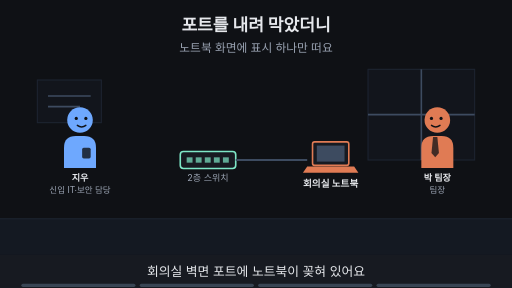
t = 0.00 s
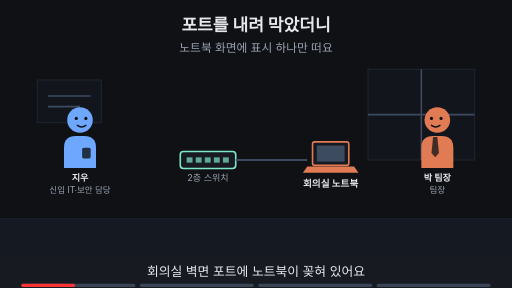
t = 1.88 s
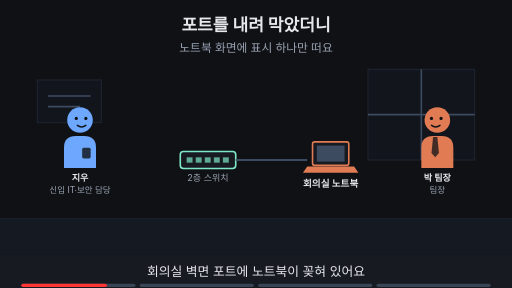
t = 3.00 s
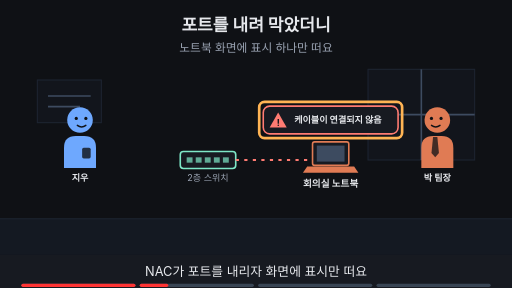
t = 5.00 s
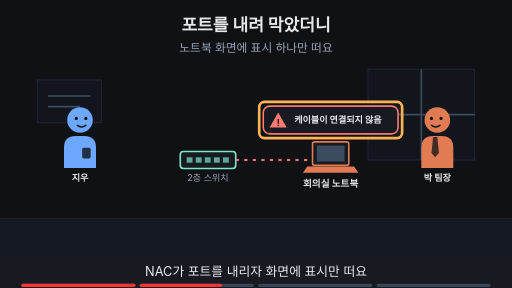
t = 6.88 s
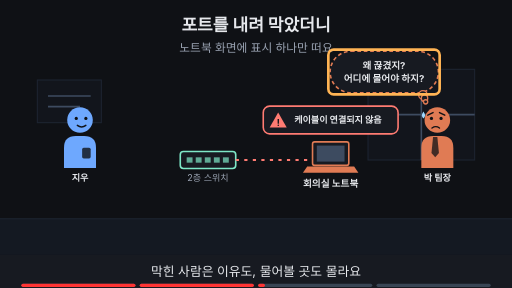
t = 8.24 s

The animated SVG that drew these frames (rendered in a browser with its animation timeline set to each time). Animation: 19 SMIL elements (animate=19); frames cover the first 8.24 s, repeats indefinitely.

<svg xmlns="http://www.w3.org/2000/svg" viewBox="0 0 960 540" width="960" height="540" font-family="-apple-system,'Apple SD Gothic Neo','Segoe UI',sans-serif">
<title>포트를 내려 막았더니</title>
<rect width="960" height="540" fill="#0f1115"/>
<text x="480" y="58" text-anchor="middle" font-size="32" font-weight="700" fill="#e6e8ec">포트를 내려 막았더니</text>
<text x="480" y="98" text-anchor="middle" font-size="22" fill="#9aa3b2">노트북 화면에 표시 하나만 떠요</text>
<rect x="0" y="410" width="960" height="68" fill="#141922"/><line x1="0" y1="410" x2="960" y2="410" stroke="#1d2431" stroke-width="2"/><rect x="690" y="130" width="200" height="170" fill="#12151c" stroke="#1d2431" stroke-width="2"/><line x1="790" y1="130" x2="790" y2="300" stroke="#3d4b60" stroke-width="3"/><line x1="690" y1="215" x2="890" y2="215" stroke="#3d4b60" stroke-width="3"/><rect x="70" y="150" width="120" height="80" fill="#12151c" stroke="#1d2431" stroke-width="2"/><line x1="90" y1="180" x2="170" y2="180" stroke="#3d4b60" stroke-width="3"/><line x1="90" y1="200" x2="150" y2="200" stroke="#3d4b60" stroke-width="3"/><g opacity="1"><animate attributeName="opacity" values="1;1;0;0" keyTimes="0;0.235;0.250;1" dur="16s" repeatCount="indefinite"/><g transform="translate(150,225) scale(1.0,1.0)"><path d="M-30 90 V52 Q-30 30 -8 30 H8 Q30 30 30 52 V90 Z" fill="#6ea8fe"/><rect x="4" y="52" width="16" height="20" rx="3" fill="#0f1115" fill-opacity="0.8"/><circle r="24" fill="#6ea8fe"/><circle cx="-7" cy="-3" r="3" fill="#0f1115"/><circle cx="11" cy="-3" r="3" fill="#0f1115"/><path d="M-5 10 Q3 16 11 10" fill="none" stroke="#0f1115" stroke-width="2.6" stroke-linecap="round"/></g><text x="150" y="339.0" text-anchor="middle" font-size="17" font-weight="700" fill="#e6e8ec">지우</text><text x="150" y="361.0" text-anchor="middle" font-size="16" fill="#9aa3b2">신입 IT·보안 담당</text></g><g opacity="0"><animate attributeName="opacity" values="0;0;1;1" keyTimes="0;0.250;0.265;1" dur="16s" repeatCount="indefinite"/><g transform="translate(150,225) scale(1.0,1.0)"><path d="M-30 90 V52 Q-30 30 -8 30 H8 Q30 30 30 52 V90 Z" fill="#6ea8fe"/><rect x="4" y="52" width="16" height="20" rx="3" fill="#0f1115" fill-opacity="0.8"/><circle r="24" fill="#6ea8fe"/><circle cx="-7" cy="-3" r="3" fill="#0f1115"/><circle cx="11" cy="-3" r="3" fill="#0f1115"/><path d="M-5 10 Q3 16 11 10" fill="none" stroke="#0f1115" stroke-width="2.6" stroke-linecap="round"/></g><text x="150" y="339.0" text-anchor="middle" font-size="17" font-weight="700" fill="#e6e8ec">지우</text></g><g opacity="1"><animate attributeName="opacity" values="1;1;0;0" keyTimes="0;0.235;0.250;1" dur="16s" repeatCount="indefinite"/><g transform="translate(820,225) scale(-1.0,1.0)"><path d="M-30 90 V52 Q-30 30 -8 30 H8 Q30 30 30 52 V90 Z" fill="#e07b54"/><polygon points="0,32 8,32 11,62 4,70 -3,62" fill="#0f1115" fill-opacity="0.75"/><circle r="24" fill="#e07b54"/><circle cx="-7" cy="-3" r="3" fill="#0f1115"/><circle cx="11" cy="-3" r="3" fill="#0f1115"/><path d="M-5 10 Q3 16 11 10" fill="none" stroke="#0f1115" stroke-width="2.6" stroke-linecap="round"/></g><text x="820" y="339.0" text-anchor="middle" font-size="17" font-weight="700" fill="#e6e8ec">박 팀장</text><text x="820" y="361.0" text-anchor="middle" font-size="16" fill="#9aa3b2">팀장</text></g><g opacity="0"><animate attributeName="opacity" values="0;0;1;1;0;0" keyTimes="0;0.250;0.265;0.485;0.500;1" dur="16s" repeatCount="indefinite"/><g transform="translate(820,225) scale(-1.0,1.0)"><path d="M-30 90 V52 Q-30 30 -8 30 H8 Q30 30 30 52 V90 Z" fill="#e07b54"/><polygon points="0,32 8,32 11,62 4,70 -3,62" fill="#0f1115" fill-opacity="0.75"/><circle r="24" fill="#e07b54"/><circle cx="-7" cy="-3" r="3" fill="#0f1115"/><circle cx="11" cy="-3" r="3" fill="#0f1115"/><path d="M-5 10 Q3 16 11 10" fill="none" stroke="#0f1115" stroke-width="2.6" stroke-linecap="round"/></g><text x="820" y="339.0" text-anchor="middle" font-size="17" font-weight="700" fill="#e6e8ec">박 팀장</text></g><g opacity="0"><animate attributeName="opacity" values="0;0;1;1" keyTimes="0;0.500;0.515;1" dur="16s" repeatCount="indefinite"/><g transform="translate(820,225) scale(-1.0,1.0)"><path d="M-30 90 V52 Q-30 30 -8 30 H8 Q30 30 30 52 V90 Z" fill="#e07b54"/><polygon points="0,32 8,32 11,62 4,70 -3,62" fill="#0f1115" fill-opacity="0.75"/><circle r="24" fill="#e07b54"/><circle cx="-7" cy="-3" r="3" fill="#0f1115"/><circle cx="11" cy="-3" r="3" fill="#0f1115"/><path d="M-14 -9 L-4 -14 M18 -9 L8 -14" fill="none" stroke="#0f1115" stroke-width="2.6" stroke-linecap="round"/><path d="M-4 15 Q3 10 10 15" fill="none" stroke="#0f1115" stroke-width="2.6" stroke-linecap="round"/><path d="M26 -16 q-6 9 0 13 q6 -4 0 -13z" fill="#9fd8ff"/></g><text x="820" y="339.0" text-anchor="middle" font-size="17" font-weight="700" fill="#e6e8ec">박 팀장</text></g><rect x="338" y="284" width="104" height="32" rx="6" fill="#171a21" stroke="#7ee7c7" stroke-width="3"/><rect x="350" y="295" width="11" height="10" fill="#7ee7c7" fill-opacity="0.7"/><rect x="367" y="295" width="11" height="10" fill="#7ee7c7" fill-opacity="0.7"/><rect x="384" y="295" width="11" height="10" fill="#7ee7c7" fill-opacity="0.7"/><rect x="401" y="295" width="11" height="10" fill="#7ee7c7" fill-opacity="0.7"/><rect x="418" y="295" width="11" height="10" fill="#7ee7c7" fill-opacity="0.7"/><text x="390" y="340" text-anchor="middle" font-size="17" fill="#9aa3b2">2층 스위치</text><rect x="586" y="266" width="68" height="44" rx="4" fill="#171a21" stroke="#e07b54" stroke-width="3"/><rect x="594" y="273" width="52" height="30" fill="#3d4b60"/><polygon points="576,312 664,312 672,324 568,324" fill="#e07b54"/><text x="620" y="350" text-anchor="middle" font-size="18" font-weight="700" fill="#e6e8ec">회의실 노트북</text><g opacity="1"><animate attributeName="opacity" values="1;1;0;0" keyTimes="0;0.235;0.250;1" dur="16s" repeatCount="indefinite"/><line x1="442" y1="300" x2="576" y2="300" stroke="#3d4b60" stroke-width="4"/></g><g opacity="0"><animate attributeName="opacity" values="0;0;1;1" keyTimes="0;0.250;0.265;1" dur="16s" repeatCount="indefinite"/><line x1="442" y1="300" x2="576" y2="300" stroke="#ff7b72" stroke-width="4" stroke-dasharray="6 10"/><rect x="493.6" y="199" width="252.8" height="52" rx="12" fill="#171a21" stroke="#ff7b72" stroke-width="3"/><polygon points="521.6,211 537.6,239 505.6,239" fill="#ff7b72"/><text x="521.6" y="236" text-anchor="middle" font-size="17" font-weight="700" fill="#0f1115">!</text><text x="551.6" y="231" text-anchor="start" font-size="17" font-weight="700" fill="#e6e8ec">케이블이 연결되지 않음</text></g><g opacity="0"><animate attributeName="opacity" values="0;0;1;1;0;0" keyTimes="0;0.250;0.265;0.485;0.500;1" dur="16s" repeatCount="indefinite"/><rect x="486" y="191" width="268" height="68" rx="10" fill="none" stroke="#ffb454" stroke-width="5"/></g><g opacity="0"><animate attributeName="opacity" values="0;0;1;1;0;0" keyTimes="0;0.500;0.515;0.735;0.750;1" dur="16s" repeatCount="indefinite"/><rect x="619" y="96" width="203" height="78" rx="39" fill="#171a21" stroke="#e07b54" stroke-width="3" stroke-dasharray="7 5"/><circle cx="793" cy="178" r="8" fill="#171a21" stroke="#e07b54" stroke-width="2.5"/><circle cx="796" cy="184" r="6" fill="#171a21" stroke="#e07b54" stroke-width="2.5"/><circle cx="798" cy="191" r="4" fill="#171a21" stroke="#e07b54" stroke-width="2.5"/><text x="720" y="128.48" text-anchor="middle" font-size="18" font-weight="700" fill="#e6e8ec">왜 끊겼지?</text><text x="720" y="154.48" text-anchor="middle" font-size="18" font-weight="700" fill="#e6e8ec">어디에 물어야 하지?</text></g><g opacity="0"><animate attributeName="opacity" values="0;0;1;1;0;0" keyTimes="0;0.500;0.515;0.735;0.750;1" dur="16s" repeatCount="indefinite"/><rect x="615.64" y="93.0" width="208.71999999999997" height="84" rx="10" fill="none" stroke="#ffb454" stroke-width="5"/></g><g opacity="0"><animate attributeName="opacity" values="0;0;1;1" keyTimes="0;0.750;0.765;1" dur="16s" repeatCount="indefinite"/><text x="480" y="402" text-anchor="middle" font-size="16" fill="#9aa3b2">이 Page에서 알아볼 것</text><rect x="356" y="419" width="248" height="38" rx="19" fill="#ffb454" stroke="#ffb454" stroke-width="2"/><text x="480" y="445.92" text-anchor="middle" font-size="22" font-weight="700" fill="#0f1115">포트를 내리면 끝일까?</text></g>
<rect x="0" y="478" width="960" height="62" fill="#171a21"/>
<g opacity="1"><animate attributeName="opacity" values="1;1;0;0" keyTimes="0;0.235;0.250;1" dur="16s" repeatCount="indefinite"/><text x="480" y="518" text-anchor="middle" font-size="24" fill="#e6e8ec">회의실 벽면 포트에 노트북이 꽂혀 있어요</text></g>
<g opacity="0"><animate attributeName="opacity" values="0;0;1;1;0;0" keyTimes="0;0.250;0.265;0.485;0.500;1" dur="16s" repeatCount="indefinite"/><text x="480" y="518" text-anchor="middle" font-size="24" fill="#e6e8ec">NAC가 포트를 내리자 화면에 표시만 떠요</text></g>
<g opacity="0"><animate attributeName="opacity" values="0;0;1;1;0;0" keyTimes="0;0.500;0.515;0.735;0.750;1" dur="16s" repeatCount="indefinite"/><text x="480" y="518" text-anchor="middle" font-size="24" fill="#e6e8ec">막힌 사람은 이유도, 물어볼 곳도 몰라요</text></g>
<g opacity="0"><animate attributeName="opacity" values="0;0;1;1" keyTimes="0;0.750;0.765;1" dur="16s" repeatCount="indefinite"/><text x="480" y="518" text-anchor="middle" font-size="24" fill="#e6e8ec">이 Page에서 포트 차단을 따져 봐요</text></g>

<g aria-label="재생 진행 막대" data-stage-count="4"><g class="progress-segment" data-stage="1"><rect x="40" y="532" width="214" height="6" rx="3" fill="#394554"/><rect x="40" y="532" width="0" height="6" rx="3" fill="#ff3434"><animate attributeName="width" values="0;214;214" keyTimes="0;0.250000;1" dur="16s" repeatCount="indefinite"/></rect></g><g class="progress-segment" data-stage="2"><rect x="262" y="532" width="214" height="6" rx="3" fill="#394554"/><rect x="262" y="532" width="0" height="6" rx="3" fill="#ff3434"><animate attributeName="width" values="0;0;214;214" keyTimes="0;0.250000;0.500000;1" dur="16s" repeatCount="indefinite"/></rect></g><g class="progress-segment" data-stage="3"><rect x="484" y="532" width="214" height="6" rx="3" fill="#394554"/><rect x="484" y="532" width="0" height="6" rx="3" fill="#ff3434"><animate attributeName="width" values="0;0;214;214" keyTimes="0;0.500000;0.750000;1" dur="16s" repeatCount="indefinite"/></rect></g><g class="progress-segment" data-stage="4"><rect x="706" y="532" width="214" height="6" rx="3" fill="#394554"/><rect x="706" y="532" width="0" height="6" rx="3" fill="#ff3434"><animate attributeName="width" values="0;0;214" keyTimes="0;0.750000;1" dur="16s" repeatCount="indefinite"/></rect></g></g></svg>
